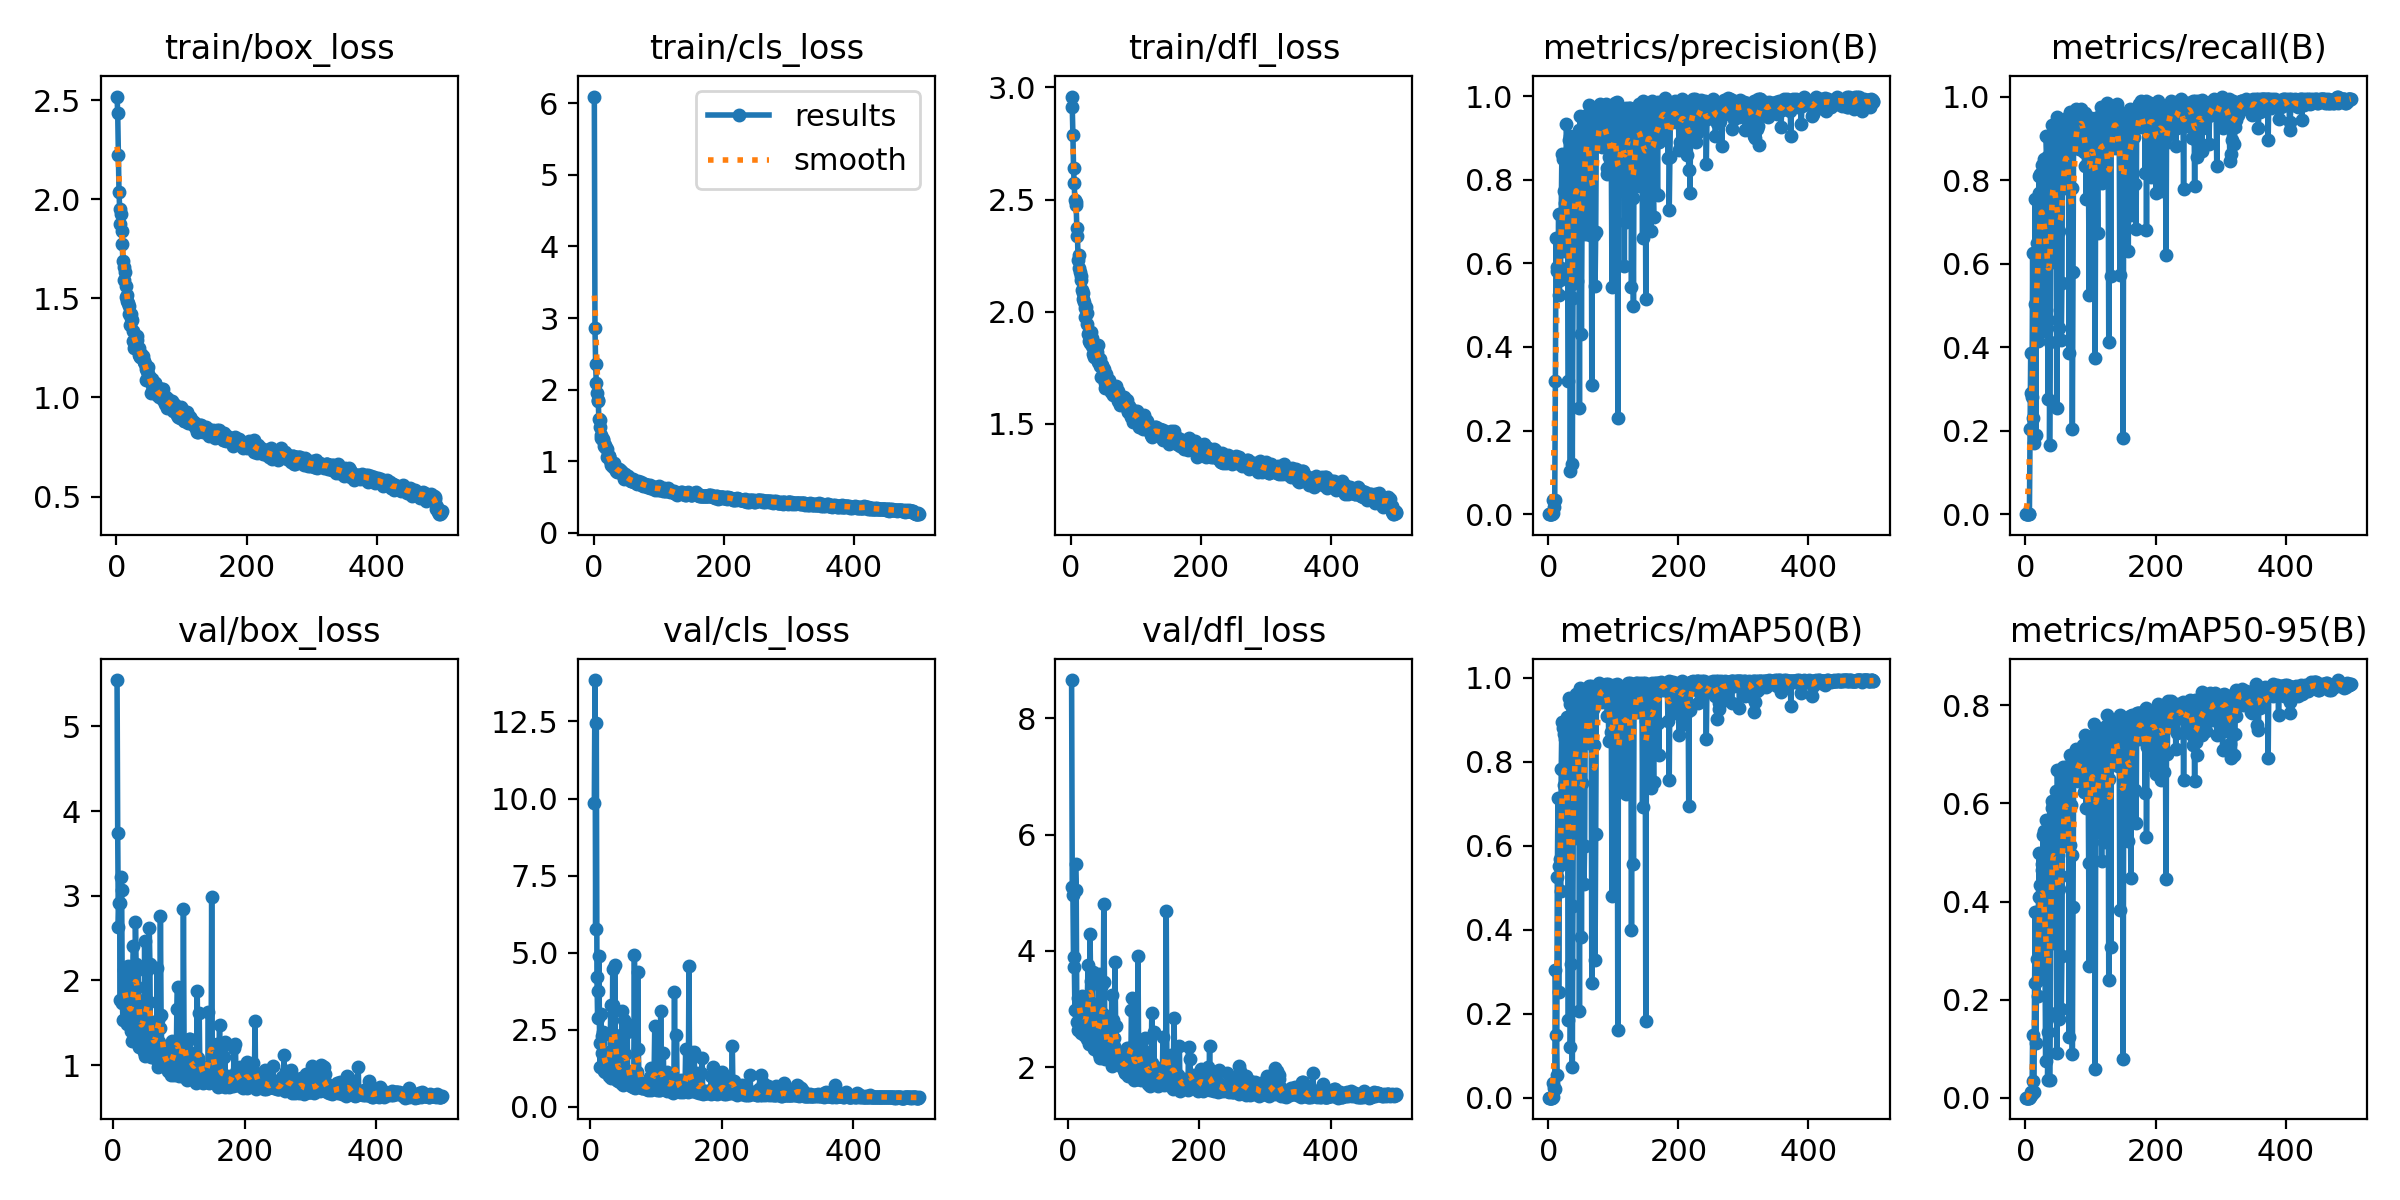

The file beside this chart, header and first rows:
epoch, time, train/box_loss, train/cls_loss, train/dfl_loss, metrics/precision(B), metrics/recall(B), metrics/mAP50(B), metrics/mAP50-95(B), val/box_loss, val/cls_loss, val/dfl_loss, lr/pg0, lr/pg1, lr/pg2
1, 4.177, 2.517, 6.097, 2.959, 0, 0, 0, 0, nan, nan, nan, 0.0784, 0.0024, 0.0024
2, 8.867, 2.434, 2.857, 2.912, 0, 0, 0, 0, nan, nan, nan, 0.05589, 0.00489, 0.00489
3, 13.2, 2.222, 2.358, 2.788, 0, 0, 0, 0, nan, nan, nan, 0.03337, 0.007371, 0.007371
4, 17.32, 2.036, 2.093, 2.64, 0, 0, 0, 0, nan, nan, nan, 0.01084, 0.009841, 0.009841
5, 21.55, 1.95, 1.95, 2.573, 0, 0, 0, 0, nan, nan, nan, 0.009921, 0.009921, 0.009921
6, 25.77, 1.874, 1.848, 2.498, 0, 0, 0, 0, 5.548, 9.844, 8.657, 0.009901, 0.009901, 0.009901
7, 30.12, 1.925, 1.842, 2.489, 0.00189, 0.205, 0.0014, 0.00055, 3.742, 13.84, 5.105, 0.009881, 0.009881, 0.009881
8, 34.31, 1.842, 1.59, 2.474, 0.035, 0.385, 0.03424, 0.01202, 2.636, 5.776, 4.954, 0.009861, 0.009861, 0.009861
9, 38.64, 1.774, 1.577, 2.374, 0.01759, 0.291, 0.02247, 0.00632, 2.914, 12.44, 3.724, 0.009842, 0.009842, 0.009842
10, 42.77, 1.687, 1.481, 2.338, 0.03308, 0.28, 0.02122, 0.00689, 2.917, 4.213, 3.896, 0.009822, 0.009822, 0.009822
11, 46.85, 1.656, 1.358, 2.23, 0.318, 0.6257, 0.3039, 0.127, 1.765, 2.879, 2.986, 0.009802, 0.009802, 0.009802
12, 51.02, 1.593, 1.323, 2.196, 0.6607, 0.23, 0.1485, 0.03454, 3.223, 3.76, 5.489, 0.009782, 0.009782, 0.009782
13, 55.16, 1.634, 1.311, 2.254, 0.5819, 0.17, 0.05351, 0.01111, 3.069, 4.892, 5.042, 0.009762, 0.009762, 0.009762
14, 59.28, 1.564, 1.296, 2.178, 0.5916, 0.5037, 0.5253, 0.2341, 1.737, 2.081, 2.773, 0.009743, 0.009743, 0.009743
15, 63.44, 1.509, 1.302, 2.14, 0.5804, 0.755, 0.7146, 0.378, 1.535, 1.282, 2.631, 0.009723, 0.009723, 0.009723
16, 67.79, 1.517, 1.208, 2.158, 0.7185, 0.1902, 0.2517, 0.112, 2.126, 3.006, 3.183, 0.009703, 0.009703, 0.009703
17, 71.88, 1.486, 1.198, 2.096, 0.5251, 0.65, 0.5522, 0.2383, 1.751, 1.752, 2.905, 0.009683, 0.009683, 0.009683
18, 75.93, 1.477, 1.226, 2.083, 0.5604, 0.5536, 0.5685, 0.2838, 1.741, 2.284, 2.981, 0.009663, 0.009663, 0.009663
19, 80.07, 1.46, 1.183, 2.057, 0.5883, 0.4158, 0.4927, 0.207, 1.821, 2.428, 2.889, 0.009644, 0.009644, 0.009644
20, 84.25, 1.42, 1.162, 2.045, 0.7166, 0.7689, 0.7842, 0.4082, 1.753, 1.268, 2.871, 0.009624, 0.009624, 0.009624
21, 88.53, 1.367, 1.055, 1.978, 0.8621, 0.81, 0.8944, 0.4981, 1.484, 1.16, 2.584, 0.009604, 0.009604, 0.009604
22, 92.94, 1.419, 1.069, 2.015, 0.6294, 0.54, 0.5701, 0.2586, 2.176, 1.699, 3.23, 0.009584, 0.009584, 0.009584
23, 97.06, 1.401, 1.067, 2.02, 0.8484, 0.8157, 0.8816, 0.4329, 1.767, 1.138, 2.819, 0.009564, 0.009564, 0.009564
24, 101.2, 1.39, 1.065, 1.992, 0.6331, 0.765, 0.7452, 0.3857, 1.77, 1.408, 2.985, 0.009545, 0.009545, 0.009545
25, 105.2, 1.337, 1.011, 1.944, 0.773, 0.835, 0.8666, 0.4772, 1.528, 1.186, 2.551, 0.009525, 0.009525, 0.009525
26, 109.3, 1.285, 0.9697, 1.899, 0.7434, 0.7771, 0.8548, 0.4643, 1.505, 1.224, 2.564, 0.009505, 0.009505, 0.009505
27, 113.4, 1.25, 0.9409, 1.871, 0.7766, 0.7288, 0.8887, 0.5358, 1.398, 1.117, 2.611, 0.009485, 0.009485, 0.009485
28, 117.9, 1.289, 0.9615, 1.908, 0.9325, 0.4393, 0.627, 0.3325, 1.757, 1.768, 2.836, 0.009465, 0.009465, 0.009465
29, 121.9, 1.293, 0.9231, 1.907, 0.8635, 0.85, 0.9077, 0.5444, 1.291, 0.9934, 2.479, 0.009446, 0.009446, 0.009446
30, 126.2, 1.247, 0.9248, 1.862, 0.5788, 0.6607, 0.6532, 0.2688, 2.075, 1.625, 3.231, 0.009426, 0.009426, 0.009426
31, 130.2, 1.308, 0.9675, 1.91, 0.3186, 0.49, 0.1862, 0.0739, 2.402, 3.299, 3.749, 0.009406, 0.009406, 0.009406
32, 134.3, 1.29, 0.9279, 1.884, 0.8953, 0.905, 0.951, 0.5669, 1.28, 0.9303, 2.392, 0.009386, 0.009386, 0.009386
33, 138.5, 1.24, 0.9096, 1.847, 0.9054, 0.8561, 0.9382, 0.423, 1.806, 1.013, 2.935, 0.009366, 0.009366, 0.009366
34, 142.6, 1.214, 0.855, 1.809, 0.1035, 0.465, 0.1217, 0.03556, 2.685, 4.461, 4.29, 0.009347, 0.009347, 0.009347
35, 146.6, 1.248, 0.9043, 1.85, 0.5915, 0.2747, 0.3178, 0.1346, 2.198, 3.316, 3.485, 0.009327, 0.009327, 0.009327
36, 150.8, 1.205, 0.8533, 1.799, 0.5509, 0.8081, 0.851, 0.3648, 1.92, 1.586, 3.102, 0.009307, 0.009307, 0.009307
37, 155, 1.209, 0.8784, 1.844, 0.1203, 0.165, 0.0723, 0.03681, 2.124, 4.583, 3.551, 0.009287, 0.009287, 0.009287
38, 159.2, 1.219, 0.8661, 1.84, 0.518, 0.4127, 0.4558, 0.1719, 2.149, 2.33, 3.633, 0.009267, 0.009267, 0.009267
39, 163.3, 1.21, 0.8824, 1.821, 0.8781, 0.8446, 0.9293, 0.4999, 1.583, 0.9622, 2.944, 0.009248, 0.009248, 0.009248
40, 167.4, 1.205, 0.862, 1.819, 0.8855, 0.9322, 0.9519, 0.5916, 1.212, 0.8638, 2.31, 0.009228, 0.009228, 0.009228
41, 171.9, 1.208, 0.8786, 1.85, 0.8446, 0.87, 0.8893, 0.6046, 1.229, 0.8788, 2.358, 0.009208, 0.009208, 0.009208
42, 176.4, 1.181, 0.8555, 1.776, 0.8641, 0.91, 0.9609, 0.5971, 1.343, 0.8407, 2.446, 0.009188, 0.009188, 0.009188
43, 180.9, 1.185, 0.8236, 1.786, 0.8861, 0.8, 0.9306, 0.5763, 1.261, 0.9527, 2.381, 0.009168, 0.009168, 0.009168
44, 185.1, 1.167, 0.8498, 1.788, 0.5583, 0.605, 0.6186, 0.3152, 1.7, 2.292, 2.853, 0.009149, 0.009149, 0.009149
45, 189.2, 1.141, 0.8127, 1.758, 0.8054, 0.85, 0.8864, 0.4966, 1.572, 0.9542, 2.716, 0.009129, 0.009129, 0.009129
46, 193.4, 1.087, 0.7456, 1.71, 0.8453, 0.86, 0.8987, 0.5444, 1.406, 0.8485, 2.412, 0.009109, 0.009109, 0.009109
47, 197.5, 1.136, 0.775, 1.758, 0.9191, 0.92, 0.9655, 0.6247, 1.159, 0.7741, 2.226, 0.009089, 0.009089, 0.009089
48, 202.1, 1.155, 0.8166, 1.762, 0.2542, 0.255, 0.2062, 0.09014, 2.469, 3.118, 3.609, 0.009069, 0.009069, 0.009069
49, 206.2, 1.118, 0.7934, 1.744, 0.9523, 0.95, 0.9758, 0.6673, 1.11, 0.7114, 2.163, 0.00905, 0.00905, 0.00905
50, 210.5, 1.107, 0.7727, 1.74, 0.79, 0.88, 0.9291, 0.5415, 1.48, 0.9243, 2.614, 0.00903, 0.00903, 0.00903
51, 214.6, 1.098, 0.776, 1.744, 0.4312, 0.445, 0.3836, 0.1607, 2.128, 2.8, 3.386, 0.00901, 0.00901, 0.00901
52, 218.9, 1.081, 0.7884, 1.684, 0.7116, 0.679, 0.7495, 0.4262, 1.547, 1.722, 2.689, 0.00899, 0.00899, 0.00899
53, 223, 1.024, 0.7438, 1.659, 0.8988, 0.8351, 0.9083, 0.6011, 1.274, 0.9122, 2.35, 0.00897, 0.00897, 0.00897
54, 227.1, 1.093, 0.7496, 1.723, 0.7932, 0.825, 0.873, 0.4511, 1.742, 1.019, 2.915, 0.008951, 0.008951, 0.008951
55, 231.2, 1.062, 0.744, 1.686, 0.7972, 0.4178, 0.5101, 0.1802, 2.625, 2.683, 4.803, 0.008931, 0.008931, 0.008931
56, 235.2, 1.062, 0.7363, 1.691, 0.6694, 0.5544, 0.6001, 0.2892, 2.197, 2.423, 3.464, 0.008911, 0.008911, 0.008911
57, 239.3, 1.041, 0.7184, 1.667, 0.9039, 0.93, 0.9617, 0.6739, 1.092, 0.7261, 2.132, 0.008891, 0.008891, 0.008891
58, 243.5, 1.044, 0.7155, 1.677, 0.9473, 0.7881, 0.9147, 0.5605, 1.42, 1.165, 2.525, 0.008871, 0.008871, 0.008871
59, 247.5, 1.075, 0.7411, 1.695, 0.9546, 0.905, 0.9579, 0.6569, 1.125, 0.7732, 2.226, 0.008852, 0.008852, 0.008852
60, 251.8, 1.071, 0.7528, 1.679, 0.892, 0.8709, 0.9368, 0.6319, 1.104, 0.8069, 2.2, 0.008832, 0.008832, 0.008832
... 440 more rows
